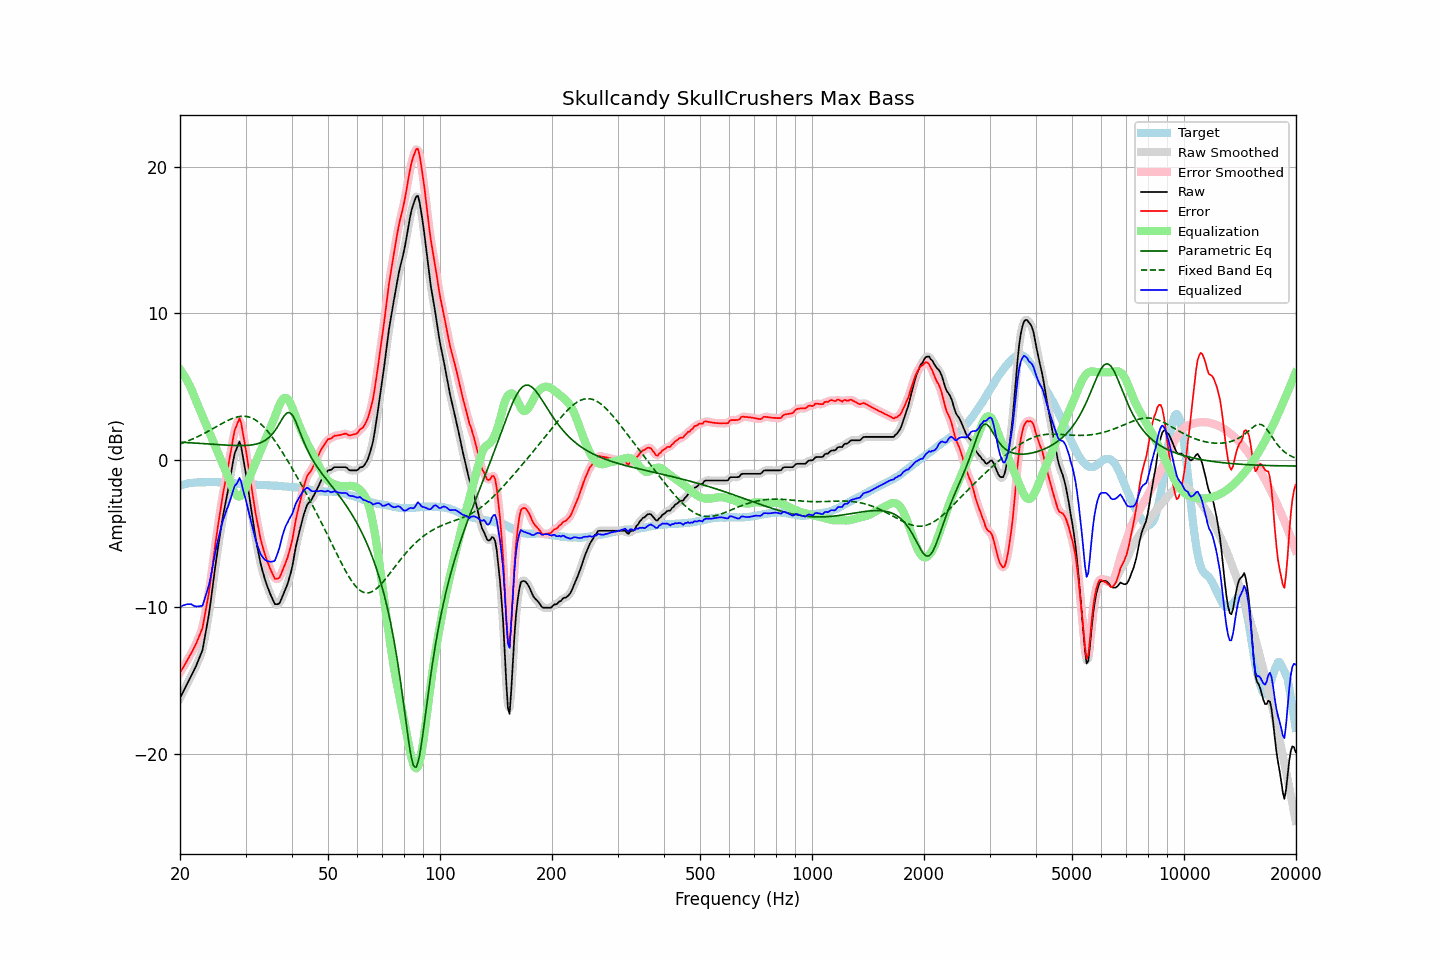

Source data for this figure (header and first rows):
frequency, raw, error, smoothed, error_smoothed, equalization, parametric_eq, fixed_band_eq, equalized_raw, equalized_smoothed, target
20.00, -16.19, -14.46, -16.19, -14.46, 6.18, 1.24, 1.12, -10.00, -10.00, -1.73
20.20, -15.97, -14.28, -15.97, -14.28, 6.03, 1.23, 1.16, -9.93, -9.93, -1.69
20.40, -15.74, -14.09, -15.75, -14.09, 5.87, 1.22, 1.19, -9.87, -9.88, -1.66
20.61, -15.54, -13.91, -15.53, -13.91, 5.70, 1.22, 1.24, -9.85, -9.84, -1.63
20.81, -15.31, -13.72, -15.32, -13.72, 5.51, 1.21, 1.28, -9.81, -9.81, -1.60
21.02, -15.10, -13.53, -15.10, -13.53, 5.31, 1.20, 1.32, -9.79, -9.79, -1.57
21.23, -14.89, -13.34, -14.88, -13.33, 5.09, 1.20, 1.36, -9.79, -9.79, -1.55
21.44, -14.66, -13.12, -14.67, -13.13, 4.87, 1.19, 1.41, -9.80, -9.80, -1.54
21.66, -14.46, -12.93, -14.46, -12.93, 4.59, 1.18, 1.46, -9.87, -9.87, -1.53
21.87, -14.23, -12.71, -14.23, -12.71, 4.31, 1.18, 1.51, -9.92, -9.92, -1.52
22.09, -14.00, -12.49, -13.99, -12.48, 4.05, 1.17, 1.56, -9.96, -9.95, -1.51
22.31, -13.73, -12.23, -13.73, -12.23, 3.79, 1.16, 1.61, -9.94, -9.95, -1.50
22.54, -13.46, -11.96, -13.49, -11.99, 3.53, 1.15, 1.66, -9.93, -9.96, -1.50
22.76, -13.18, -11.68, -13.20, -11.70, 3.27, 1.15, 1.72, -9.91, -9.93, -1.50
22.99, -12.92, -11.41, -12.82, -11.32, 3.01, 1.14, 1.77, -9.90, -9.81, -1.50
23.22, -12.32, -10.82, -12.33, -10.83, 2.75, 1.13, 1.83, -9.56, -9.57, -1.49
23.45, -11.70, -10.21, -11.75, -10.26, 2.50, 1.12, 1.89, -9.21, -9.26, -1.49
23.69, -11.10, -9.61, -11.10, -9.62, 2.24, 1.12, 1.95, -8.86, -8.87, -1.48
23.92, -10.47, -8.98, -10.43, -8.95, 1.98, 1.11, 2.01, -8.49, -8.45, -1.48
24.16, -9.70, -8.22, -9.69, -8.21, 1.72, 1.10, 2.07, -7.98, -7.97, -1.48
24.40, -8.85, -7.38, -8.87, -7.39, 1.46, 1.09, 2.13, -7.39, -7.41, -1.48
24.65, -8.04, -6.56, -8.03, -6.54, 1.20, 1.09, 2.19, -6.84, -6.82, -1.49
24.89, -7.18, -5.70, -7.20, -5.72, 0.95, 1.08, 2.25, -6.24, -6.26, -1.49
25.14, -6.42, -4.93, -6.43, -4.94, 0.69, 1.07, 2.31, -5.73, -5.74, -1.49
25.39, -5.69, -4.19, -5.68, -4.19, 0.43, 1.07, 2.38, -5.26, -5.25, -1.50
25.65, -4.99, -3.49, -4.97, -3.47, 0.17, 1.06, 2.44, -4.82, -4.80, -1.50
25.91, -4.28, -2.77, -4.30, -2.79, -0.09, 1.05, 2.50, -4.37, -4.38, -1.51
26.16, -3.64, -2.12, -3.66, -2.15, -0.35, 1.05, 2.56, -3.98, -4.01, -1.52
26.43, -3.09, -1.57, -3.08, -1.55, -0.60, 1.04, 2.61, -3.70, -3.68, -1.52
26.69, -2.52, -0.98, -2.52, -0.99, -0.86, 1.03, 2.67, -3.38, -3.38, -1.53
26.96, -1.96, -0.43, -1.95, -0.42, -1.14, 1.03, 2.72, -3.10, -3.09, -1.53
27.23, -1.35, 0.19, -1.34, 0.20, -1.43, 1.02, 2.77, -2.79, -2.77, -1.54
27.50, -0.72, 0.83, -0.70, 0.85, -1.72, 1.02, 2.82, -2.44, -2.42, -1.54
27.77, -0.09, 1.48, -0.10, 1.46, -1.99, 1.01, 2.86, -2.08, -2.09, -1.57
28.05, 0.47, 2.03, 0.39, 1.96, -2.21, 1.01, 2.90, -1.74, -1.82, -1.57
28.33, 0.74, 2.31, 0.81, 2.39, -2.37, 1.01, 2.93, -1.63, -1.56, -1.58
28.62, 1.00, 2.59, 1.09, 2.67, -2.46, 1.00, 2.96, -1.46, -1.37, -1.59
28.90, 1.27, 2.86, 1.12, 2.71, -2.47, 1.00, 2.98, -1.20, -1.35, -1.59
29.19, 0.95, 2.55, 0.90, 2.49, -2.40, 1.00, 3.00, -1.45, -1.50, -1.60
29.48, 0.34, 1.93, 0.42, 2.02, -2.26, 1.00, 3.00, -1.93, -1.84, -1.59
29.78, -0.27, 1.33, -0.25, 1.36, -2.06, 1.01, 3.00, -2.33, -2.31, -1.60
30.08, -0.92, 0.70, -0.94, 0.67, -1.81, 1.01, 2.99, -2.72, -2.75, -1.61
30.38, -1.66, -0.03, -1.65, -0.03, -1.52, 1.02, 2.97, -3.18, -3.18, -1.62
30.68, -2.41, -0.78, -2.39, -0.76, -1.23, 1.03, 2.94, -3.63, -3.62, -1.63
30.99, -3.14, -1.50, -3.13, -1.49, -0.95, 1.04, 2.91, -4.08, -4.07, -1.64
31.30, -3.84, -2.20, -3.85, -2.21, -0.68, 1.06, 2.86, -4.52, -4.54, -1.64
31.61, -4.54, -2.90, -4.56, -2.91, -0.43, 1.07, 2.81, -4.97, -4.98, -1.64
31.93, -5.25, -3.59, -5.22, -3.56, -0.17, 1.10, 2.74, -5.41, -5.39, -1.65
32.24, -5.85, -4.18, -5.85, -4.18, 0.09, 1.12, 2.67, -5.76, -5.76, -1.67
32.57, -6.39, -4.72, -6.42, -4.75, 0.35, 1.16, 2.58, -6.04, -6.07, -1.68
32.89, -6.96, -5.29, -6.93, -5.26, 0.61, 1.19, 2.49, -6.35, -6.32, -1.67
33.22, -7.40, -5.72, -7.39, -5.72, 0.87, 1.24, 2.39, -6.53, -6.53, -1.68
33.55, -7.79, -6.11, -7.81, -6.12, 1.12, 1.29, 2.28, -6.67, -6.68, -1.68
33.89, -8.17, -6.47, -8.16, -6.47, 1.38, 1.36, 2.17, -6.78, -6.77, -1.69
34.23, -8.48, -6.79, -8.48, -6.79, 1.64, 1.43, 2.04, -6.84, -6.84, -1.69
34.57, -8.78, -7.07, -8.78, -7.08, 1.90, 1.52, 1.91, -6.88, -6.88, -1.71
34.92, -9.06, -7.35, -9.06, -7.35, 2.16, 1.62, 1.77, -6.91, -6.90, -1.71
35.27, -9.31, -7.60, -9.33, -7.62, 2.42, 1.73, 1.63, -6.90, -6.92, -1.71
35.62, -9.55, -7.83, -9.57, -7.85, 2.67, 1.86, 1.48, -6.88, -6.89, -1.72
35.97, -9.79, -8.06, -9.73, -8.01, 2.95, 2.01, 1.33, -6.84, -6.78, -1.72
... 635 more rows
